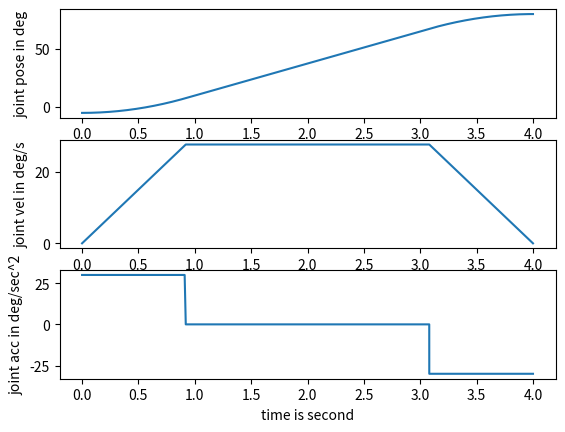

The script that saved this image:
import matplotlib.pyplot as plt
import numpy as np

q0=-5; qf = 80; tf = 4

min_acc = 4*abs(qf-q0)/tf**2
print("acc needs to be bigger than ", min_acc)

mode_aorv = 0

if mode_aorv == 0:
    acc = 30
    tb = tf/2 -np.sqrt( acc**2 * tf**2 -4*acc*np.abs(qf-q0)) /2/acc
    if (qf-q0)>=0:
        vel = acc * tb
    else:
        acc = acc * -1
        vel = acc * tb
else:
    vel = 25
    tb = (vel*tf - abs(qf-q0))/vel
    if (qf-q0)>=0:
        acc = vel / tb
    else:
        vel = vel * -1
        acc = vel/tb

# Acceleration Region  # 1st Region
t1 = np.arange(0, tb, step=0.01)
q1 = q0 + vel/(2*tb) * (t1**2)
dq1 = acc * t1
ddq1 = acc*np.ones(np.size(t1))

# Constant Velocity Region # 2nd Region
t2   = np.arange(tb, tf-tb, step=0.01)
q2  = (qf+q0-vel*tf)/2 + vel* t2
dq2 = vel*np.ones(np.size(t2))
ddq2 = 0*np.ones(np.size(t2))

# Decceleration Region # 3rd Region
t3 = np.arange(tf-tb, tf+0.01, step=0.01)
q3 = qf - acc/2 * tf**2 + acc*tf*t3 - acc/2*t3**2
dq3 = acc * tf - acc*t3
ddq3 = -acc * np.ones(np.size(t3))

# Total Region
t = np.concatenate((t1,t2,t3))
q = np.concatenate((q1,q2,q3))
dq = np.concatenate((dq1,dq2,dq3))
ddq = np.concatenate((ddq1,ddq2,ddq3))

# Plotting Graph
fig, (ax1, ax2, ax3) = plt.subplots(3)

ax1.set(xlabel = "time is second", ylabel = "joint pose in deg")
ax1.plot(t, q)

ax2.set(xlabel = "time is second", ylabel = "joint vel in deg/s")
ax2.plot(t, dq)

ax3.set(xlabel = "time is second", ylabel = "joint acc in deg/sec^2")
ax3.plot(t, ddq)

plt.show()
